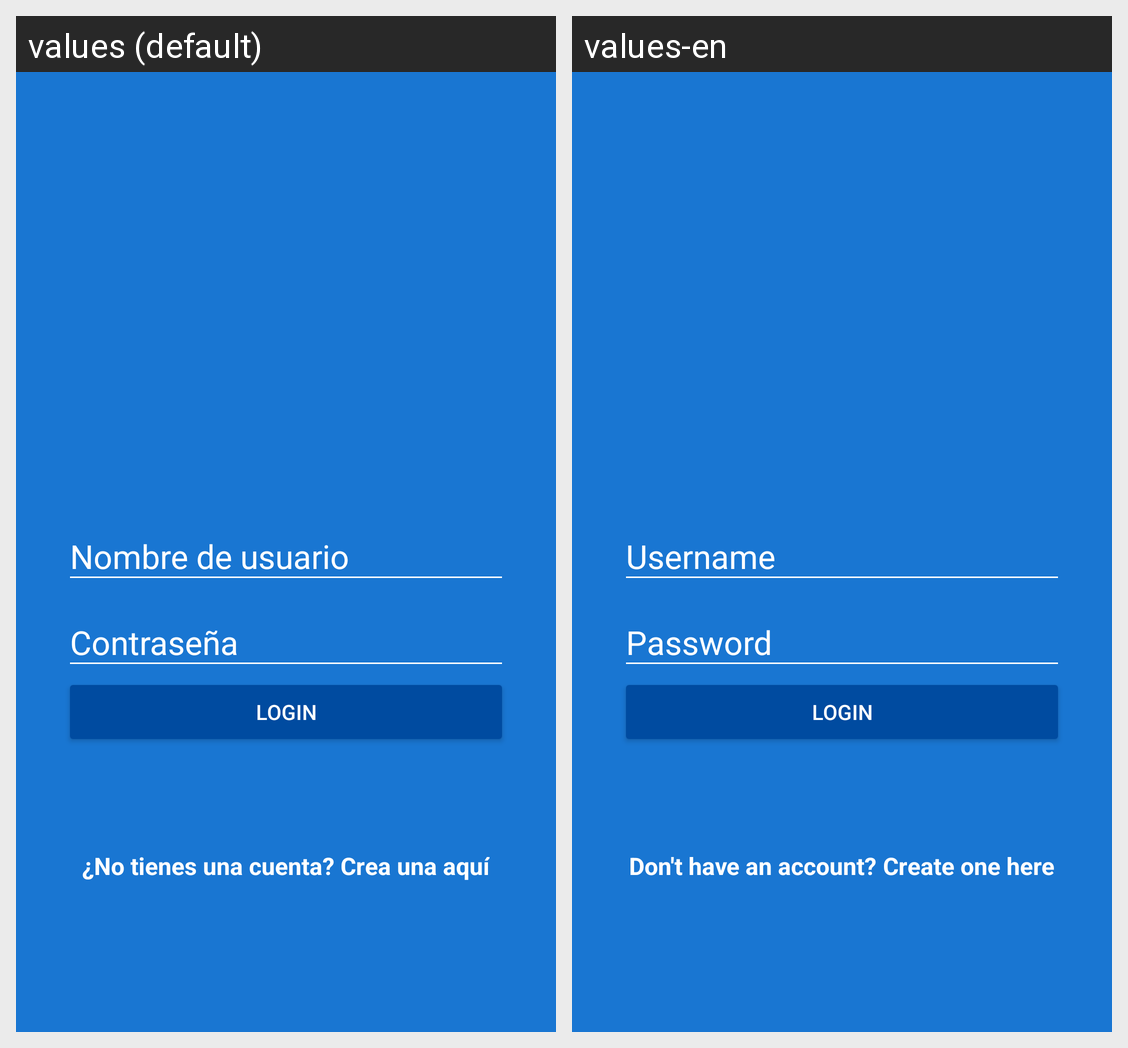

This grid shows one Android layout under two languages. Give, for every string resource on the screen, its name, the default text and each shown locale's text.
Android screen res/layout/activity_login.xml rendered under 2 locales, left to right: values (default), values-en. Device: Nexus 5 (rendered at 1080×1920; each locale shown at half size, 540×960, under a caption strip naming it); theme AppTheme.
Strings drawn on this screen, with the default value and each locale's value (text and hints the layout hard-codes, and strings that could not be matched under every locale, appear in the picture but are not listed):

hint_username
  values: Nombre de usuario
  values-en: Username

hint_passw
  values: Contraseña
  values-en: Password

text_button
  values: Login
  values-en: Login

dont_have_account
  values: ¿No tienes una cuenta? 
  values-en: Don't have an account? 

create_here
  values: Crea una aquí
  values-en: Create one here
